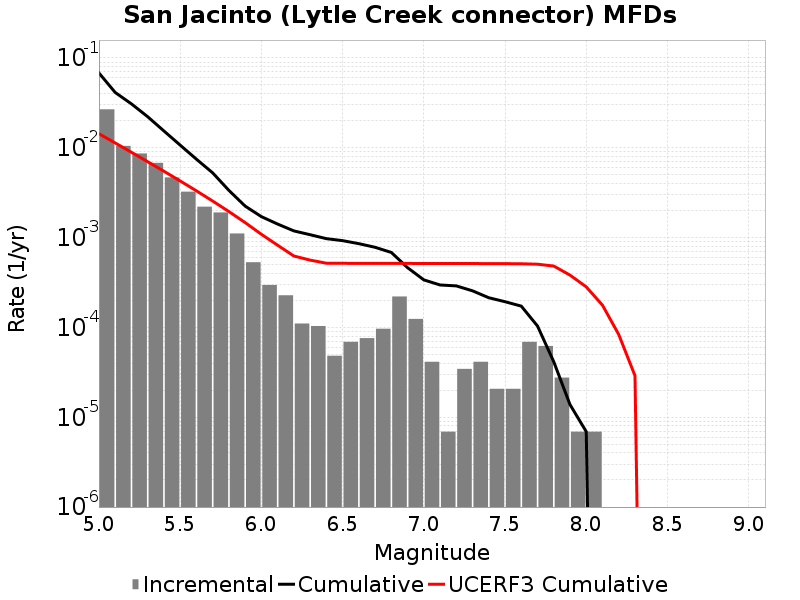

Values plotted in this chart, from the file beside it:
Magnitude, Incremental Rate, Cumulative Rate, UCERF3 Cumulative Rate
5.05, 0.02683, 0.06819, 0.01436
5.15, 0.0105, 0.04136, 0.01133
5.25, 0.00865, 0.03086, 0.008919
5.35, 0.006799, 0.02221, 0.007005
5.45, 0.004685, 0.01541, 0.005485
5.55, 0.003247, 0.01072, 0.004278
5.65, 0.002211, 0.007476, 0.003319
5.75, 0.001907, 0.005265, 0.002557
5.85, 0.001112, 0.003358, 0.001952
5.95, 5.320161E-4, 0.002246, 0.001471
6.05, 2.970999E-4, 0.001714, 0.001089
6.15, 2.280069E-4, 0.001416, 8.23109E-4
6.25, 1.105488E-4, 0.001188, 6.245442E-4
6.35, 1.036395E-4, 0.001078, 5.621598E-4
6.45, 4.83651E-5, 9.7421126E-4, 5.191452E-4
6.55, 6.9092996E-5, 9.2584617E-4, 5.178994E-4
6.65, 7.6002296E-5, 8.567532E-4, 5.173958E-4
6.75, 9.67302E-5, 7.807509E-4, 5.1682704E-4
6.85, 2.210976E-4, 6.840207E-4, 5.1651325E-4
6.95, 1.243674E-4, 4.6292308E-4, 5.1619933E-4
7.05, 4.1455798E-5, 3.385557E-4, 5.158904E-4
7.15, 6.9093E-6, 2.970999E-4, 5.155368E-4
7.25, 3.4546498E-5, 2.901906E-4, 5.1514397E-4
7.35, 4.1455798E-5, 2.556441E-4, 5.1467656E-4
7.45, 2.0727899E-5, 2.141883E-4, 5.1413605E-4
7.55, 2.0727899E-5, 1.934604E-4, 5.1334174E-4
7.65, 6.9092996E-5, 1.727325E-4, 5.117482E-4
7.75, 6.21837E-5, 1.036395E-4, 5.0594157E-4
7.85, 2.76372E-5, 4.1455798E-5, 4.8276916E-4
7.95, 6.9093E-6, 1.38186E-5, 3.825131E-4
8.05, 6.9093E-6, 6.9093E-6, 2.8293362E-4
8.15, 0.0, 0.0, 1.7675551E-4
8.25, 0.0, 0.0, 8.334442E-5
8.35, 0.0, 0.0, 2.900736E-5
8.45, 0.0, 0.0, 0.0
8.55, 0.0, 0.0, 0.0
8.65, 0.0, 0.0, 0.0
8.75, 0.0, 0.0, 0.0
8.85, 0.0, 0.0, 0.0
8.95, 0.0, 0.0, 0.0
9.05, 0.0, 0.0, 0.0
